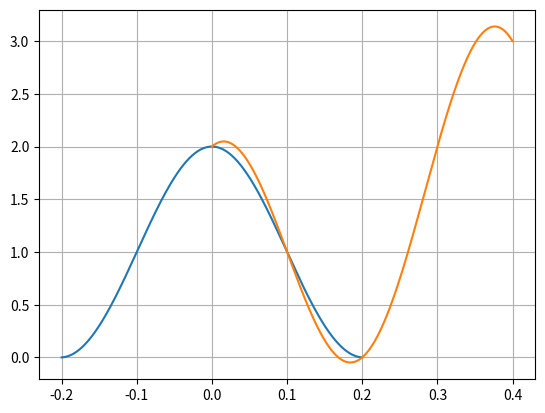

Reproduce this figure in Python.
import numpy as np
import matplotlib.pyplot as plt

def plotLee(xx,invSys,subind,x,c):
    plotSoln = np.zeros(xx.size)
    for i in range(xx.size):
        sum = 0
        for j in range(x.size):
            sum += np.sqrt((xx[i]-x[j])**2+c**2) * invSys[subind-1,j]
        plotSoln[i] = sum
    return plotSoln

h = .1
x = np.arange(-.2,.2+h,h)
x2 = np.arange(0,.4+h,h)
c = .4

sys = np.zeros((x.size,x.size))

for i in range(x.size):
    for j in range(x.size):
        # if i == 0 or i == 4:
        #     sys[i,j] = np.sqrt((x[i]-x[j])**2+c**2)
        # else:
        #     sys[i,j] = (x[i] - x[j]) / np.sqrt((x[i]-x[j])**2+c**2)
        sys[i,j] = np.sqrt((x[i]-x[j])**2+c**2)

invSys = np.linalg.pinv(sys)

xx = np.arange(-.2,.2+.001,.001)
psi1 = plotLee(xx,invSys,1,x,c)
psi2 = plotLee(xx,invSys,2,x,c)
psi3 = plotLee(xx,invSys,3,x,c)
psi4 = plotLee(xx,invSys,4,x,c)
psi5 = plotLee(xx,invSys,5,x,c)
xxx = np.arange(0,.4+.001,.001)
psi11 = plotLee(xxx,invSys,1,x2,c)
psi21 = plotLee(xxx,invSys,2,x2,c)
psi31 = plotLee(xxx,invSys,3,x2,c)
psi41 = plotLee(xxx,invSys,4,x2,c)
psi51 = plotLee(xxx,invSys,5,x2,c)
u1 = 0
u2 = 1
u3 = 2
u4 = 1
u5 = 0
u6 = 2
u7 = 3

summy = psi1*u1 + psi2*u2 + psi3*u3 + psi4*u4 +psi5*u5
summy2 = psi11*u3 + psi21*u4 + psi31*u5 + psi41*u6 +psi51*u7

plt.plot(xx,summy,xxx,summy2)
plt.grid()
plt.show()